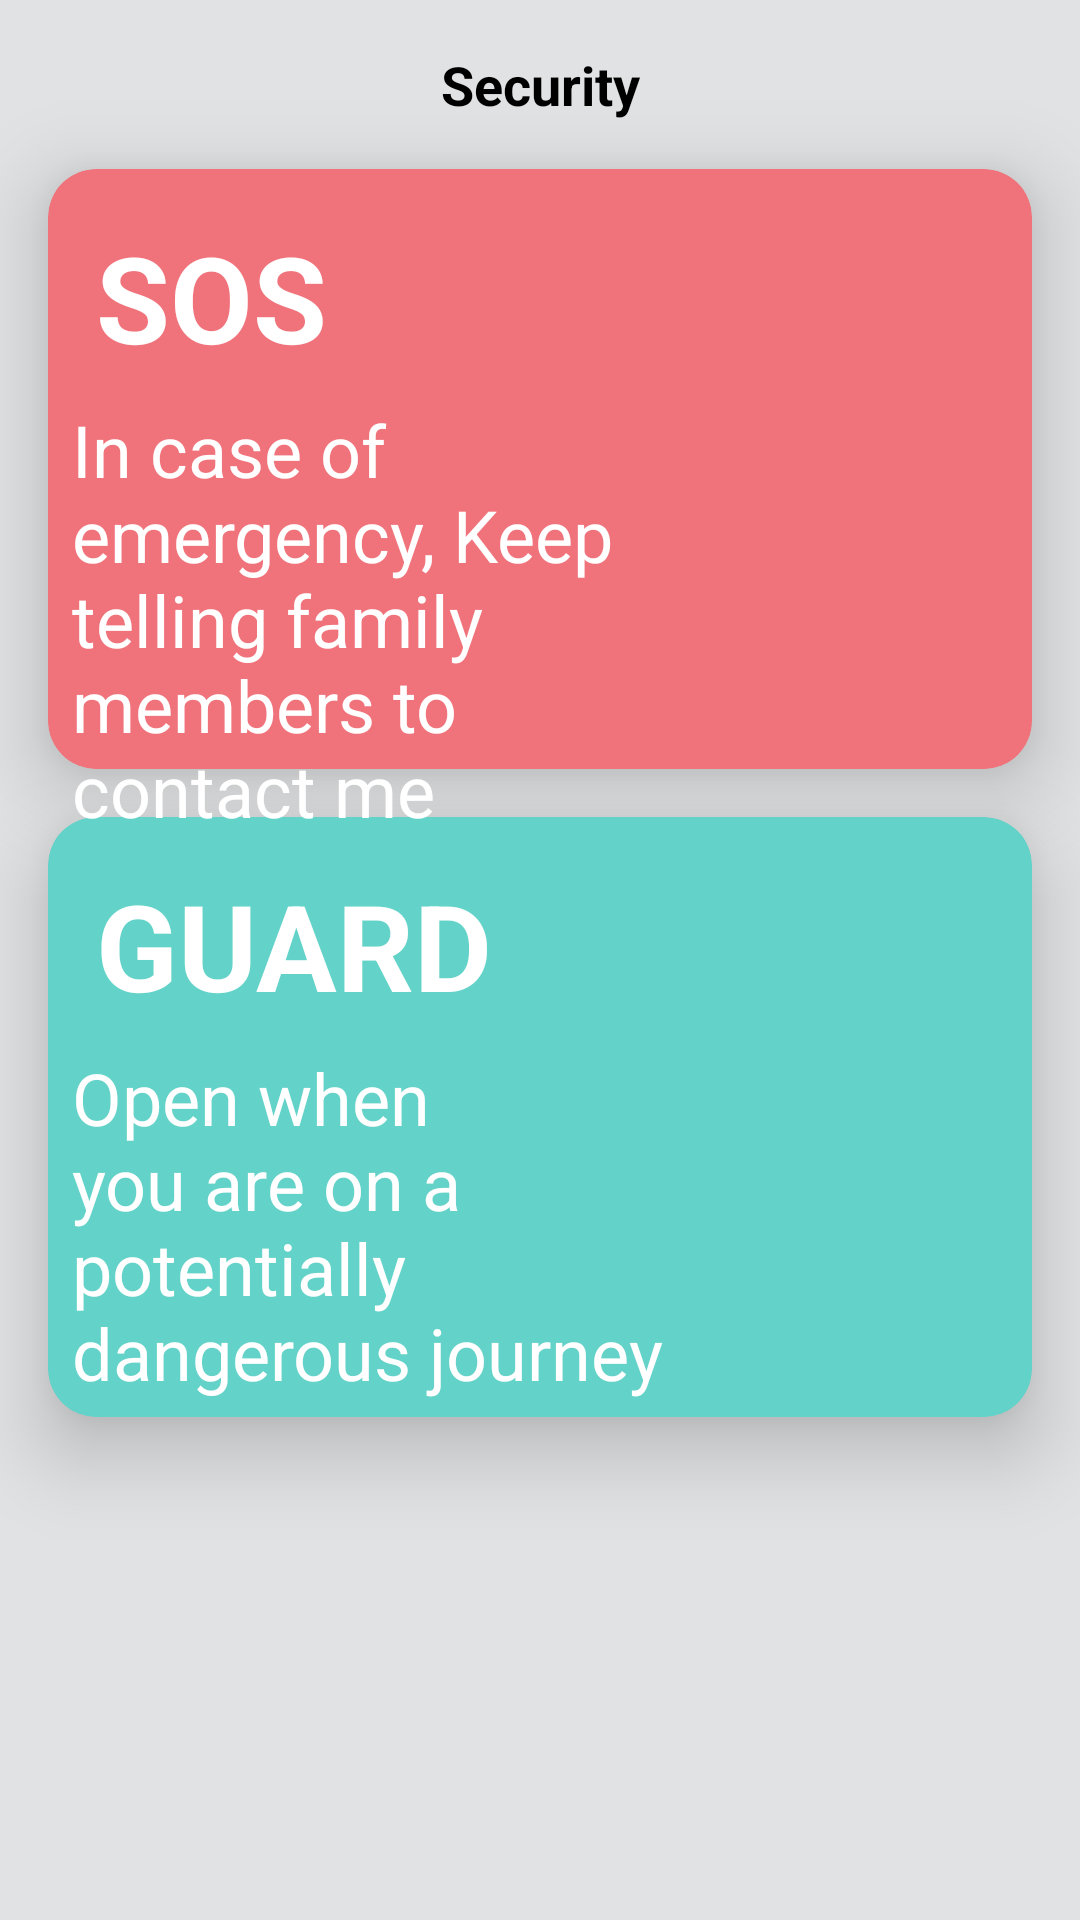

Here is an Android app screen rendered from its layout file. Give the layout XML and the strings, colors and styles it references.
<!-- AndroidManifest.xml: application theme Theme.FamilySafety -->
<!-- res/layout/fragment_guard.xml -->
<?xml version="1.0" encoding="utf-8"?>
<androidx.constraintlayout.widget.ConstraintLayout xmlns:android="http://schemas.android.com/apk/res/android"
    xmlns:app="http://schemas.android.com/apk/res-auto"
    xmlns:tools="http://schemas.android.com/tools"
    android:layout_width="match_parent"
    android:layout_height="match_parent"
    android:background="@color/lightBg">

    <TextView
        android:id="@+id/title"
        android:layout_width="wrap_content"
        android:layout_height="wrap_content"
        android:layout_margin="16dp"
        android:textColor="@color/black"
        android:textSize="18sp"
        android:textStyle="bold"
        app:layout_constraintEnd_toEndOf="parent"
        app:layout_constraintStart_toStartOf="parent"
        app:layout_constraintTop_toTopOf="parent"
        android:text="@string/security"
        />

    <com.google.android.material.card.MaterialCardView
        android:id="@+id/pink_card"
        app:cardElevation="16dp"
        android:layout_width="match_parent"
        android:layout_height="200dp"
        android:layout_margin="16dp"
        app:cardBackgroundColor="@color/red"
        app:cardCornerRadius="16dp"
        app:layout_constraintTop_toBottomOf="@id/title" />

    <TextView
        android:id="@+id/text_SOS"
        android:layout_width="wrap_content"
        android:layout_height="wrap_content"
        android:layout_margin="16dp"
        android:elevation="24dp"
        android:text="@string/sos"
        android:textColor="#fff"
        android:textSize="@dimen/dimen_40sp"
        android:textStyle="bold"
        app:layout_constraintStart_toStartOf="@id/pink_card"
        app:layout_constraintTop_toTopOf="@+id/pink_card" />

    <ImageView
        android:contentDescription="@string/desc_sos_img"
        android:id="@+id/sos_img"
        android:layout_width="112dp"
        android:layout_height="112dp"
        android:elevation="24dp"
        android:src="@drawable/ic_sos"
        app:layout_constraintBottom_toBottomOf="@id/pink_card"
        app:layout_constraintEnd_toEndOf="@id/pink_card"
        app:layout_constraintTop_toTopOf="@id/pink_card" />

    <TextView
        android:id="@+id/sos_msg"
        android:layout_width="0dp"
        android:layout_height="wrap_content"
        android:layout_margin="8dp"
        android:layout_marginTop="16dp"
        android:elevation="24dp"
        android:text="@string/in_case_of_emergency_keep_telling_family_members_to_contact_me"
        android:textColor="#fff"
        android:textSize="24sp"
        app:layout_constraintEnd_toStartOf="@id/sos_img"
        app:layout_constraintStart_toStartOf="@id/pink_card"
        app:layout_constraintTop_toBottomOf="@+id/text_SOS"
        />

    <com.google.android.material.card.MaterialCardView
        android:id="@+id/aqua_card"
        android:layout_width="match_parent"
        android:layout_height="200dp"
        android:layout_margin="16dp"
        app:cardElevation="16dp"
        app:cardBackgroundColor="@color/aqua"
        app:cardCornerRadius="16dp"
        app:layout_constraintTop_toBottomOf="@id/pink_card" />

    <TextView
        android:id="@+id/text_GUARD"
        android:layout_width="wrap_content"
        android:layout_height="wrap_content"
        android:layout_margin="16dp"
        android:elevation="24dp"
        android:text="@string/guard"
        android:textColor="#fff"
        android:textSize="40sp"
        android:textStyle="bold"
        app:layout_constraintStart_toStartOf="@id/aqua_card"
        app:layout_constraintTop_toTopOf="@+id/aqua_card" />

    <ImageView
        android:contentDescription="@string/guard_img"
        android:id="@+id/guard_img"
        android:layout_width="@dimen/dimen_112dp"
        android:layout_height="@dimen/dimen_112dp"
        android:elevation="@dimen/dimen_24dp"
        android:src="@drawable/ic_security_guard"
        app:layout_constraintBottom_toBottomOf="@id/aqua_card"
        app:layout_constraintEnd_toEndOf="@id/aqua_card"
        app:layout_constraintTop_toTopOf="@id/aqua_card" />

    <TextView
        android:id="@+id/guard_msg"
        android:layout_width="@dimen/dimen_0dp"
        android:layout_height="wrap_content"
        android:layout_margin="@dimen/dimen_8dp"
        android:layout_marginTop="@dimen/dimen_16dp"
        android:elevation="@dimen/dimen_24dp"
        android:text="@string/open_when_you_are_on_a_potentially_dangerous_journey"
        android:textColor="#fff"
        android:textSize="@dimen/dimen_24sp"
        app:layout_constraintEnd_toStartOf="@id/guard_img"
        app:layout_constraintStart_toStartOf="@id/aqua_card"
        app:layout_constraintTop_toBottomOf="@+id/text_GUARD" />


</androidx.constraintlayout.widget.ConstraintLayout>
<!-- resources referenced by this layout -->
<resources>
  <color name="aqua">#63d2c8</color>
  <color name="black">#FF000000</color>
  <color name="lightBg">#E1E2E3</color>
  <color name="red">#f0737b</color>
  <dimen name="dimen_0dp">0dp</dimen>
  <dimen name="dimen_112dp">112dp</dimen>
  <dimen name="dimen_16dp">16dp</dimen>
  <dimen name="dimen_24dp">24dp</dimen>
  <dimen name="dimen_24sp">24sp</dimen>
  <dimen name="dimen_40sp">40sp</dimen>
  <dimen name="dimen_8dp">8dp</dimen>
  <string name="desc_sos_img">sos_img</string>
  <string name="guard">GUARD</string>
  <string name="guard_img">guard_img</string>
  <string name="in_case_of_emergency_keep_telling_family_members_to_contact_me">In case of emergency, Keep telling family members to contact me</string>
  <string name="open_when_you_are_on_a_potentially_dangerous_journey">Open when you are on a potentially dangerous journey</string>
  <string name="security">Security</string>
  <string name="sos">SOS</string>
  <style name="Theme.FamilySafety" parent="Theme.MaterialComponents.DayNight.NoActionBar">
          
          <item name="colorPrimary">@color/grey_500</item>
          <item name="colorPrimaryVariant">@color/darkGrey</item>
          <item name="colorOnPrimary">@color/white</item>
          
          <item name="colorSecondary">@color/teal_200</item>
          <item name="colorSecondaryVariant">@color/teal_700</item>
          <item name="colorOnSecondary">@color/black</item>
          
          <item name="android:statusBarColor">?attr/colorPrimaryVariant</item>
          
      </style>
  <color name="grey_500">#636363</color>
  <color name="darkGrey">#272627</color>
  <color name="white">#FFFFFFFF</color>
  <color name="teal_200">#FF03DAC5</color>
  <color name="teal_700">#FF018786</color>
</resources>
